3-way image classification set "processed" from GitHub (DanielAguilarJ/FISHDEX); label vocabulary: carassius carassius, gibel carp, common carp.

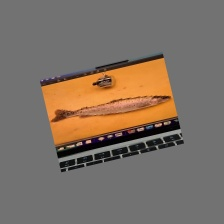
Label: common carp

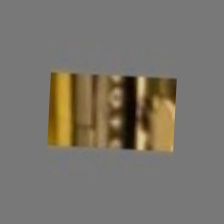
Label: gibel carp

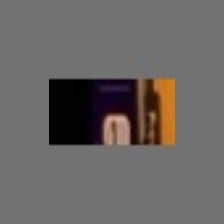
Label: carassius carassius

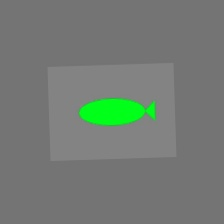
Label: common carp

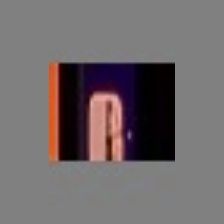
Label: gibel carp

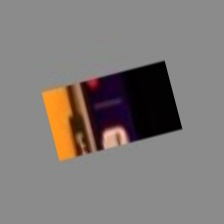
Label: carassius carassius
